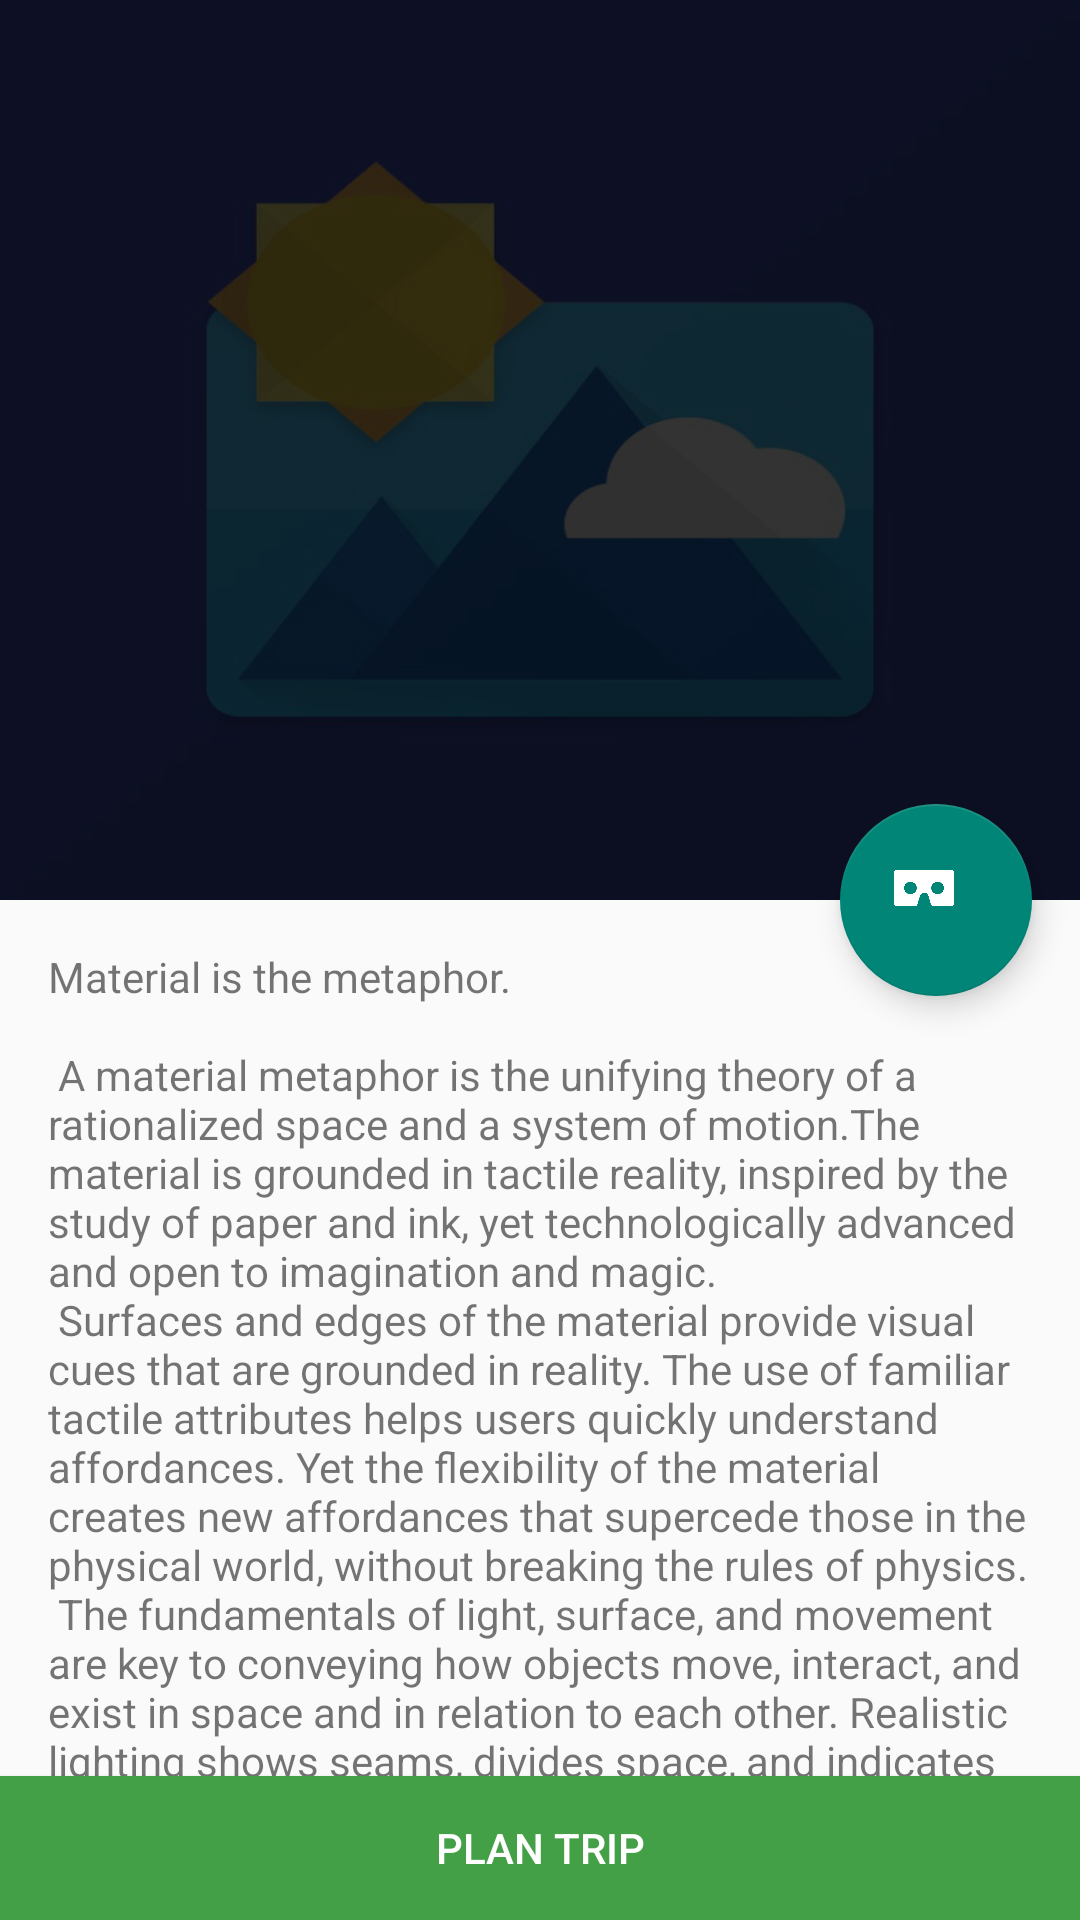

Reconstruct the res/layout file that produces this screen, plus the resources it refers to.
<!-- AndroidManifest.xml: application theme AppTheme -->
<!-- res/layout/activity_place_view.xml -->
<?xml version="1.0" encoding="utf-8"?>
<android.support.design.widget.CoordinatorLayout xmlns:android="http://schemas.android.com/apk/res/android"
    xmlns:app="http://schemas.android.com/apk/res-auto"
    xmlns:tools="http://schemas.android.com/tools"
    android:layout_width="match_parent"
    android:layout_height="match_parent"
    android:fitsSystemWindows="true"
    tools:context="com.pkr.circle.Place_view">

    <android.support.design.widget.AppBarLayout
        android:id="@+id/app_bar"
        android:layout_width="match_parent"
        android:layout_height="@dimen/app_bar_height"
        android:background="@drawable/default_cover"
        android:fitsSystemWindows="true"
        android:theme="@style/AppTheme.AppBarOverlay">

        <android.support.design.widget.CollapsingToolbarLayout
            android:id="@+id/toolbar_layout"
            android:layout_width="match_parent"
            android:layout_height="match_parent"
            android:fitsSystemWindows="true"
            app:contentScrim="?attr/colorPrimary"
            app:layout_scrollFlags="scroll|exitUntilCollapsed">

            <android.support.v7.widget.Toolbar
                android:id="@+id/toolbar"
                android:layout_width="match_parent"
                android:layout_height="?attr/actionBarSize"
                app:layout_collapseMode="pin"
                app:popupTheme="@style/AppTheme.PopupOverlay" />
            


        </android.support.design.widget.CollapsingToolbarLayout>
    </android.support.design.widget.AppBarLayout>

    <include layout="@layout/content_place_view" />

    <android.support.design.widget.FloatingActionButton
        android:id="@+id/fab"
        android:layout_width="64dp"
        android:layout_height="64dp"
        android:layout_margin="@dimen/fab_margin"
        app:layout_anchor="@id/app_bar"
        app:layout_anchorGravity="bottom|end"
        app:srcCompat="@drawable/cardboard" />

    <Button
        android:layout_width="match_parent"
        android:layout_height="wrap_content"
        android:layout_gravity="bottom"
        android:background="#43a047"
        android:onClick="plan_trip"
        android:text="@string/plan_trip_button"
        android:textColor="#ffffff" />

</android.support.design.widget.CoordinatorLayout>
<!-- res/layout/content_place_view.xml (included above) -->
<?xml version="1.0" encoding="utf-8"?>
<android.support.v4.widget.NestedScrollView xmlns:android="http://schemas.android.com/apk/res/android"
    xmlns:app="http://schemas.android.com/apk/res-auto"
    xmlns:tools="http://schemas.android.com/tools"
    android:layout_width="match_parent"
    android:layout_height="match_parent"
    app:layout_behavior="@string/appbar_scrolling_view_behavior"
    tools:context="com.pkr.circle.Place_view"
    tools:showIn="@layout/activity_place_view">

    <TextView
        android:layout_width="wrap_content"
        android:layout_height="wrap_content"
        android:id="@+id/content_textview"
        android:layout_margin="@dimen/text_margin"
        android:text="@string/large_text" />

</android.support.v4.widget.NestedScrollView>
<!-- resources referenced by this layout -->
<resources>
  <dimen name="app_bar_height">300dp</dimen>
  <dimen name="fab_margin">16dp</dimen>
  <dimen name="text_margin">16dp</dimen>
  <string name="plan_trip_button">Plan trip</string>
</resources>
